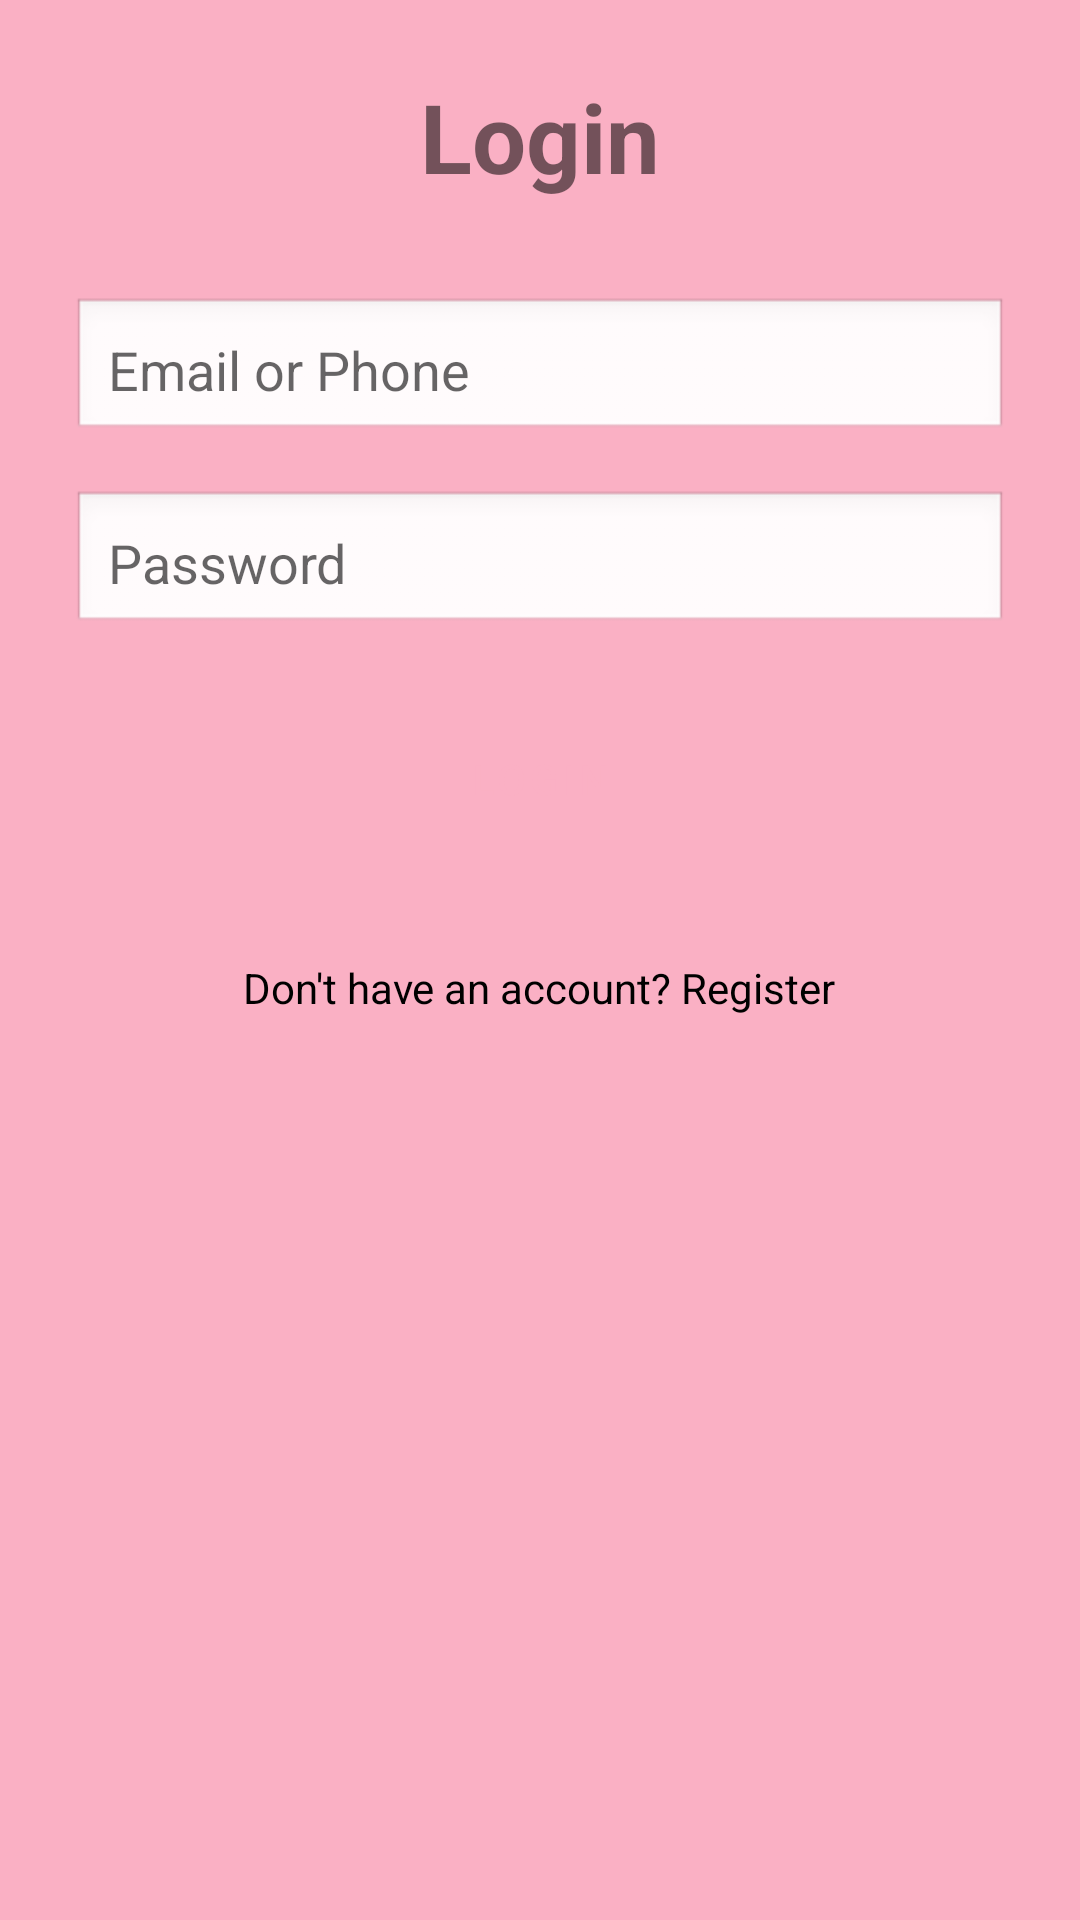

Write the Android layout XML for this screen, with the resource values it uses.
<!-- AndroidManifest.xml: application theme AppTheme -->
<!-- res/layout/activity_login.xml -->
<?xml version="1.0" encoding="utf-8"?>
<ScrollView xmlns:android="http://schemas.android.com/apk/res/android"
    android:layout_width="match_parent"
    android:layout_height="match_parent"
    android:background="#fab0c4"
    android:padding="24dp">

    <LinearLayout
        android:layout_width="match_parent"
        android:layout_height="wrap_content"
        android:orientation="vertical">

        <TextView
            android:id="@+id/loginTitle"
            android:layout_width="wrap_content"
            android:layout_height="wrap_content"
            android:text="Login"
            android:textSize="32sp"
            android:textStyle="bold"
            android:layout_gravity="center"
            android:paddingBottom="32dp" />

        <EditText
            android:id="@+id/loginIdentifierEditText"
            android:layout_width="match_parent"
            android:layout_height="wrap_content"
            android:hint="Email or Phone"
            android:inputType="textEmailAddress"
            android:padding="12dp"
            android:background="@android:drawable/edit_text" />

        <EditText
            android:id="@+id/loginPasswordEditText"
            android:layout_width="match_parent"
            android:layout_height="wrap_content"
            android:hint="Password"
            android:inputType="textPassword"
            android:padding="12dp"
            android:layout_marginTop="16dp"
            android:background="@android:drawable/edit_text" />

        <Button
            android:id="@+id/loginButton"
            android:layout_width="match_parent"
            android:layout_height="wrap_content"
            style="@style/AppButton"
            android:text="Login"
            android:layout_marginTop="24dp" />

        <TextView
            android:id="@+id/registerRedirectTextView"
            android:layout_width="wrap_content"
            android:layout_height="wrap_content"
            android:text="Don't have an account? Register"
            android:textColor="@color/black"
            android:paddingTop="24dp"
            android:layout_gravity="center"
            android:clickable="true"
            android:focusable="true" />

    </LinearLayout>
</ScrollView>
<!-- resources referenced by this layout -->
<resources>
  <color name="black">#000000</color>
  <style name="AppButton" parent="Widget.MaterialComponents.Button">
          <item name="android:backgroundTint">#000000</item>
          <item name="android:textColor">#fab0c4</item>
          <item name="android:layout_marginBottom">12dp</item>
          <item name="android:padding">12dp</item>
      </style>
  <style name="AppTheme" parent="Theme.MaterialComponents.DayNight.NoActionBar">
          <item name="colorPrimary">@color/pink</item>
          <item name="colorPrimaryDark">@color/black</item>
          <item name="colorAccent">@color/accent_teal</item>
          <item name="android:windowBackground">@color/white</item>
          <item name="buttonStyle">@style/AppButton</item>
      </style>
  <color name="pink">#fab0c4</color>
  <color name="accent_teal">#008080</color>
  <color name="white">#FFFFFFFF</color>
</resources>
